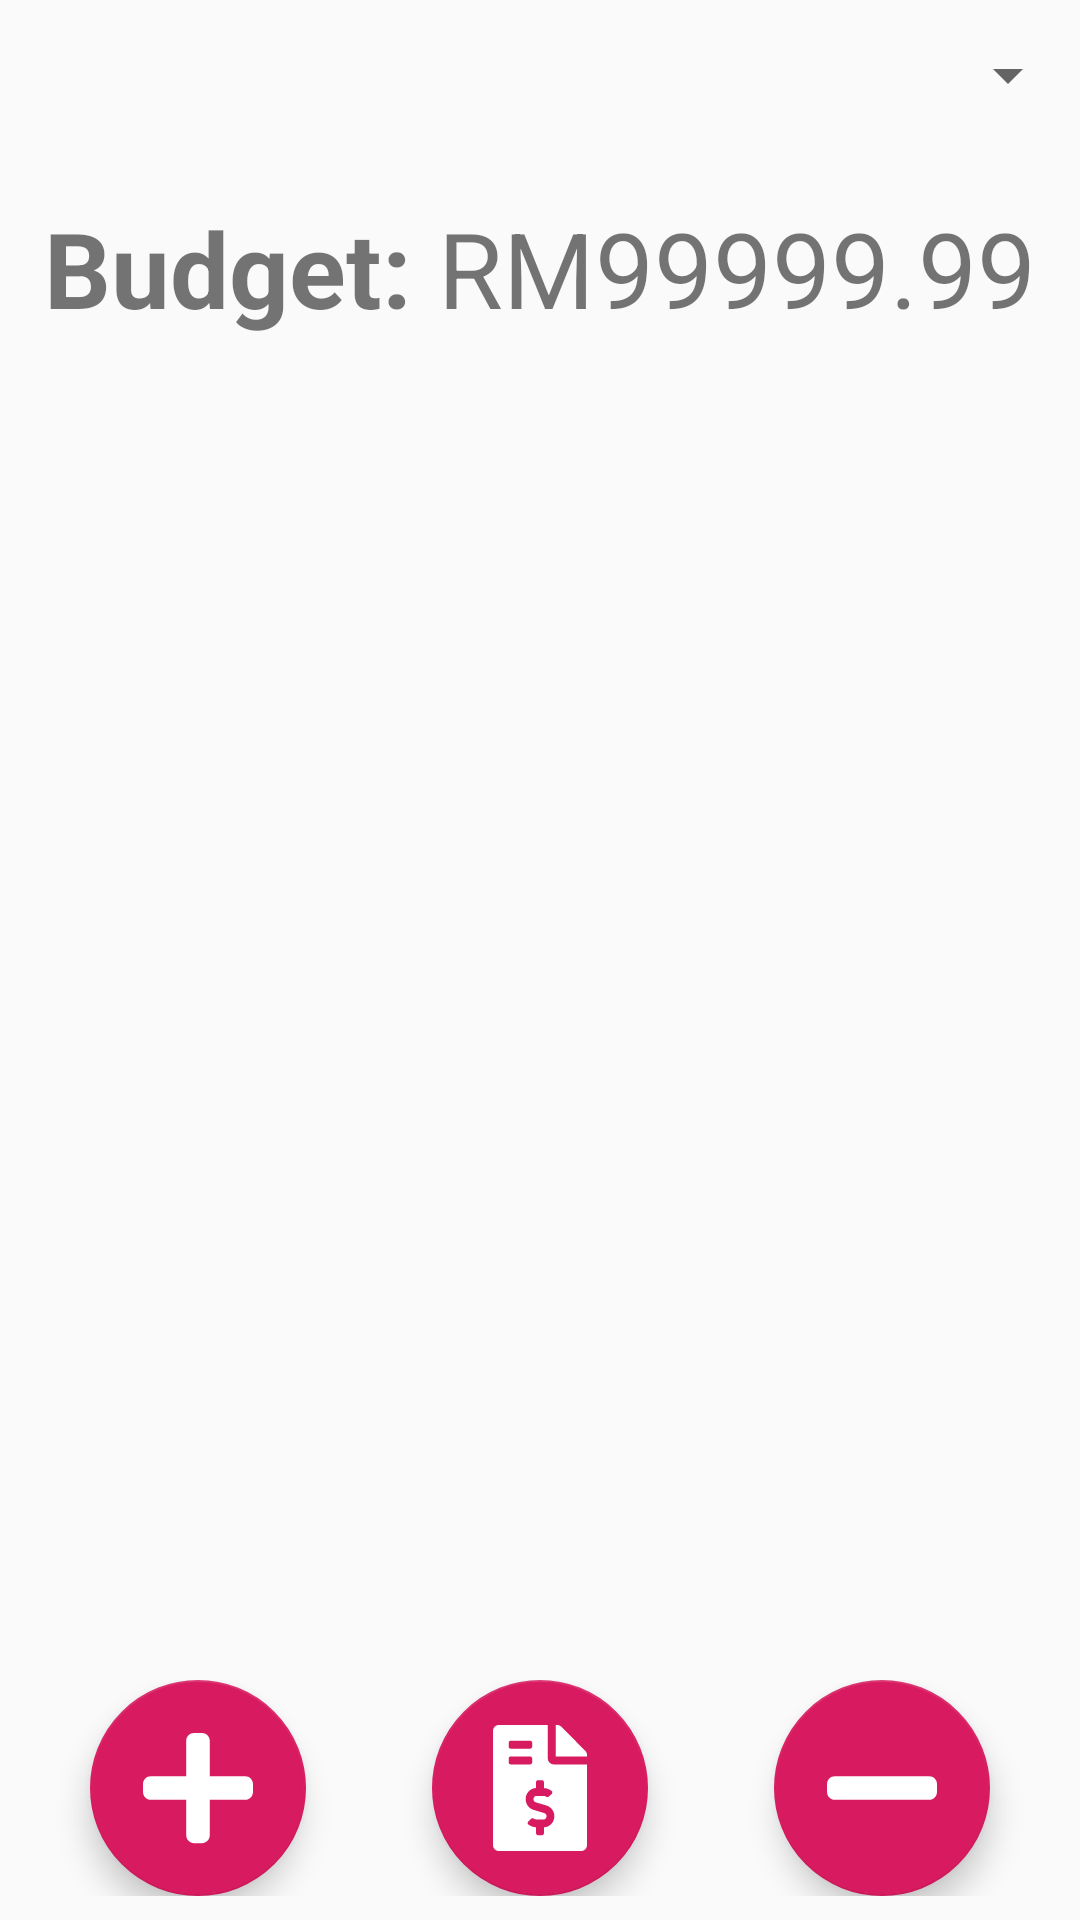

Here is an Android app screen rendered from its layout file. Give the layout XML and the strings, colors and styles it references.
<!-- AndroidManifest.xml: activity theme AppTheme.NoActionBar -->
<!-- res/layout/activity_main.xml -->
<?xml version="1.0" encoding="utf-8"?>
<android.support.constraint.ConstraintLayout xmlns:android="http://schemas.android.com/apk/res/android"
    xmlns:app="http://schemas.android.com/apk/res-auto"
    xmlns:tools="http://schemas.android.com/tools"
    android:layout_width="match_parent"
    android:layout_height="match_parent"
    android:orientation="vertical"
    tools:context=".MainActivity">

    <Spinner
        android:id="@+id/spinnerMonth"
        android:layout_width="match_parent"
        android:layout_height="50dp"
        android:layout_marginTop="0dp"
        android:layout_marginBottom="@dimen/layoutMarginSmall"
        android:layout_marginStart="30dp"
        app:layout_constraintTop_toTopOf="parent"
        app:layout_constraintBottom_toTopOf="@+id/balanceContainer"
        app:layout_constraintStart_toStartOf="parent"
        app:layout_constraintEnd_toEndOf="parent"/>

    <LinearLayout
        android:id="@+id/balanceContainer"
        android:layout_width="match_parent"
        android:layout_height="wrap_content"
        android:layout_marginTop="@dimen/layoutMarginSmall"
        android:layout_marginBottom="@dimen/layoutMarginSmall"
        app:layout_constraintTop_toBottomOf="@+id/spinnerMonth"
        app:layout_constraintBottom_toTopOf="@+id/summaryViewPager"
        app:layout_constraintStart_toStartOf="parent"
        app:layout_constraintEnd_toEndOf="parent"
        android:gravity="center_horizontal"
        android:orientation="horizontal"
        android:paddingStart="10dp"
        android:paddingEnd="10dp">

        <TextView
            android:layout_width="wrap_content"
            android:layout_height="wrap_content"
            android:text="Budget: "
            android:textAlignment="center"
            android:textSize="35sp"
            android:textStyle="bold" />

        <TextView
            android:id="@+id/textViewBalance"
            android:layout_width="wrap_content"
            android:layout_height="wrap_content"
            android:text="RM99999.99"
            android:textSize="35sp" />
    </LinearLayout>

    <android.support.v4.view.ViewPager
        android:id="@+id/summaryViewPager"
        android:layout_width="match_parent"
        android:layout_height="0dp"
        android:layout_marginTop="@dimen/layoutMarginSmall"
        android:layout_marginBottom="@dimen/layoutMarginSmall"
        android:paddingLeft="@dimen/paddingSmall"
        android:paddingRight="@dimen/paddingSmall"
        app:layout_constraintBottom_toTopOf="@+id/fabFrame"
        app:layout_constraintLeft_toLeftOf="parent"
        app:layout_constraintRight_toRightOf="parent"
        app:layout_constraintTop_toBottomOf="@+id/balanceContainer">

    </android.support.v4.view.ViewPager>


    <FrameLayout
        android:id="@+id/fabFrame"
        android:layout_width="match_parent"
        android:layout_height="wrap_content"
        android:layout_marginTop="@dimen/layoutMarginSmall"
        android:layout_marginBottom="@dimen/layoutMarginSmall"
        app:layout_constraintBottom_toBottomOf="parent"
        app:layout_constraintLeft_toLeftOf="parent"
        app:layout_constraintRight_toRightOf="parent"
        app:layout_constraintTop_toBottomOf="@id/summaryViewPager">

        <android.support.design.widget.FloatingActionButton
            android:id="@+id/incomeFAB"
            android:layout_width="wrap_content"
            android:layout_height="wrap_content"
            android:layout_gravity="bottom|start"
            android:layout_marginLeft="@dimen/fab_margin"
            android:layout_marginRight="@dimen/fab_margin"
            android:scaleType="center"
            app:fabSize="normal"
            app:srcCompat="@drawable/ic_plus_solid" />

        <android.support.design.widget.FloatingActionButton
            android:id="@+id/expensesFAB"
            android:layout_width="wrap_content"
            android:layout_height="wrap_content"
            android:layout_gravity="bottom|end"
            android:layout_marginLeft="@dimen/fab_margin"
            android:layout_marginRight="@dimen/fab_margin"
            android:scaleType="center"
            app:fabSize="normal"
            app:srcCompat="@drawable/ic_minus_solid" />

        <android.support.design.widget.FloatingActionButton
            android:id="@+id/recordFAB"
            android:layout_width="wrap_content"
            android:layout_height="wrap_content"
            android:layout_gravity="bottom|center"
            android:layout_marginLeft="@dimen/fab_margin"
            android:layout_marginRight="@dimen/fab_margin"
            android:scaleType="center"
            app:fabSize="normal"
            app:srcCompat="@drawable/ic_file_invoice_dollar_solid" />
    </FrameLayout>




</android.support.constraint.ConstraintLayout>
<!-- resources referenced by this layout -->
<resources>
  <dimen name="fab_margin">30dp</dimen>
  <dimen name="layoutMarginSmall">8dp</dimen>
  <dimen name="paddingSmall">8dp</dimen>
  <!-- drawable ic_file_invoice_dollar_solid (drawable) -->
  <vector android:autoMirrored="true" android:height="1024dp"
      android:viewportHeight="512" android:viewportWidth="384"
      android:width="768dp" xmlns:android="http://schemas.android.com/apk/res/android">
      <path android:fillColor="#FFFFFF" android:pathData="M377,105L279.1,7c-4.5,-4.5 -10.6,-7 -17,-7L256,0v128h128v-6.1c0,-6.3 -2.5,-12.4 -7,-16.9zM224,136L224,0L24,0C10.7,0 0,10.7 0,24v464c0,13.3 10.7,24 24,24h336c13.3,0 24,-10.7 24,-24L384,160L248,160c-13.2,0 -24,-10.8 -24,-24zM64,72c0,-4.42 3.58,-8 8,-8h80c4.42,0 8,3.58 8,8v16c0,4.42 -3.58,8 -8,8L72,96c-4.42,0 -8,-3.58 -8,-8L64,72zM64,152v-16c0,-4.42 3.58,-8 8,-8h80c4.42,0 8,3.58 8,8v16c0,4.42 -3.58,8 -8,8L72,160c-4.42,0 -8,-3.58 -8,-8zM208,415.88L208,440c0,4.42 -3.58,8 -8,8h-16c-4.42,0 -8,-3.58 -8,-8v-24.29c-11.29,-0.58 -22.27,-4.52 -31.37,-11.35 -3.9,-2.93 -4.1,-8.77 -0.57,-12.14l11.75,-11.21c2.77,-2.64 6.89,-2.76 10.13,-0.73 3.87,2.42 8.26,3.72 12.82,3.72h28.11c6.5,0 11.8,-5.92 11.8,-13.19 0,-5.95 -3.61,-11.19 -8.77,-12.73l-45,-13.5c-18.59,-5.58 -31.58,-23.42 -31.58,-43.39 0,-24.52 19.05,-44.44 42.67,-45.07L175.99,232c0,-4.42 3.58,-8 8,-8h16c4.42,0 8,3.58 8,8v24.29c11.29,0.58 22.27,4.51 31.37,11.35 3.9,2.93 4.1,8.77 0.57,12.14l-11.75,11.21c-2.77,2.64 -6.89,2.76 -10.13,0.73 -3.87,-2.43 -8.26,-3.72 -12.82,-3.72h-28.11c-6.5,0 -11.8,5.92 -11.8,13.19 0,5.95 3.61,11.19 8.77,12.73l45,13.5c18.59,5.58 31.58,23.42 31.58,43.39 0,24.53 -19.05,44.44 -42.67,45.07z"/>
  </vector>
  <!-- drawable ic_minus_solid (drawable) -->
  <vector android:autoMirrored="true" android:height="512dp"
      android:viewportHeight="512" android:viewportWidth="448"
      android:width="448dp" xmlns:android="http://schemas.android.com/apk/res/android">
      <path android:fillColor="#FFFFFF" android:pathData="M416,208H32c-17.67,0 -32,14.33 -32,32v32c0,17.67 14.33,32 32,32h384c17.67,0 32,-14.33 32,-32v-32c0,-17.67 -14.33,-32 -32,-32z"/>
  </vector>
  <!-- drawable ic_plus_solid (drawable) -->
  <vector android:autoMirrored="true" android:height="512dp"
      android:viewportHeight="512" android:viewportWidth="448"
      android:width="448dp" xmlns:android="http://schemas.android.com/apk/res/android">
      <path android:fillColor="#FFFFFF" android:pathData="M416,208H272V64c0,-17.67 -14.33,-32 -32,-32h-32c-17.67,0 -32,14.33 -32,32v144H32c-17.67,0 -32,14.33 -32,32v32c0,17.67 14.33,32 32,32h144v144c0,17.67 14.33,32 32,32h32c17.67,0 32,-14.33 32,-32V304h144c17.67,0 32,-14.33 32,-32v-32c0,-17.67 -14.33,-32 -32,-32z"/>
  </vector>
  <style name="AppTheme.NoActionBar">
          <item name="windowActionBar">false</item>
          <item name="windowNoTitle">true</item>
      </style>
</resources>
